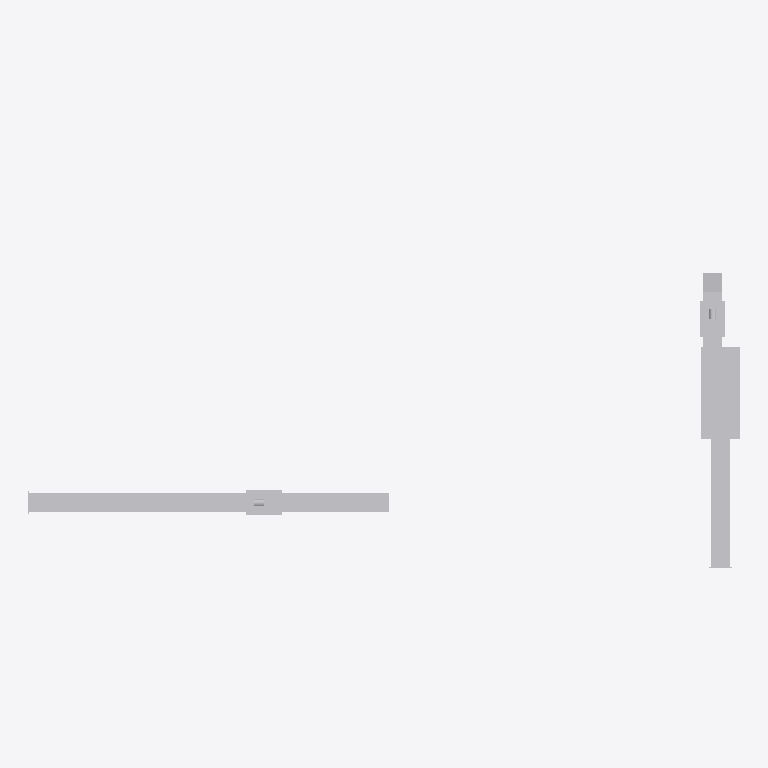
Plan cut of the same IFC building model at storey 'Level 0 Ground Floor' (level 0.00 m, cut at 1.40 m), seen from above with north up, elements coloured by IFC class (only those large enough to see are counted): 23 other elements (light grey). Cut surfaces are drawn darker.
Extent 10.1 m × 5.2 m × 2.7 m (x, y, z). Storeys (1): Level 0 Ground Floor at 0.00 m. Elements (32): 15 IfcDuctSegment, 4 IfcAirTerminal, 4 IfcDuctSilencer, 3 IfcDuctFitting, 3 IfcFilter, 2 IfcFan, 1 IfcCoolingTower.

HEADER;
FILE_DESCRIPTION(('ViewDefinition [CoordinationView_V2.0]'),'2;1');
FILE_NAME('Projektnummer','2015-08-25T20:00:56',(''),(''),'The EXPRESS Data Manager Version 5.02.0100.07 : ','20150512_1015(x64) - Exporter 15.4.0.0 - Alterna','');
FILE_SCHEMA(('IFC4'));
ENDSEC;
DATA;
#102=IFCPROJECT('0olGgR0sL7ePSmMc1aGvIp',#42,'Projektnummer',$,$,'Projektname','Projektstatus',(#94),#89);
#7270=IFCSITE('0olGgR0sL7ePSmMc1aGvIn',#42,'Default',$,'',#7269,$,$,.ELEMENT.,(50,47,22,547607),(6,2,59,286575),0.0,$,$);
#117=IFCBUILDING('0olGgR0sL7ePSmMc1aGvIo',#42,'',$,$,#33,$,'',.ELEMENT.,$,$,#113);
#130=IFCBUILDINGSTOREY('0olGgR0sL7ePSmMc2RiGNQ',#42,'Level 0 Ground Floor',$,$,#128,$,'Level 0 Ground Floor',.ELEMENT.,0.0);
#504=IFCCOOLINGTOWER('1lZgrXC6jDkASNXvyPr5TR',#42,'Heating Tower:General:905675',$,'General',#503,#497,'905675',$);
#4590=IFCDUCTSEGMENT('1lZgrXC6jDkASNXvyPr5Tp',#42,'Rectangular Duct:Bogen - T-Stück:905699',$,'Rectangular Duct:Bogen - T-Stück:142427',#4574,#4587,'905699',$);
#3395=IFCDUCTSEGMENT('1lZgrXC6jDkASNXvyPr5TB',#42,'Rectangular Duct:Bogen - T-Stück:905691',$,'Rectangular Duct:Bogen - T-Stück:142427',#3379,#3392,'905691',$);
#4118=IFCFAN('1lZgrXC6jDkASNXvyPr5TF',#42,'FAN:Exhaust:905695',$,'Exhaust',#4117,#4111,'905695',$);
#2023=IFCFAN('1lZgrXC6jDkASNXvyPr5T3',#42,'FAN:Supply:905683',$,'Supply',#2022,#2016,'905683',$);
#1777=IFCDUCTSEGMENT('1lZgrXC6jDkASNXvyPr5T2',#42,'Rectangular Duct:Bogen - T-Stück:905682',$,'Rectangular Duct:Bogen - T-Stück:142427',#1761,#1774,'905682',$);
#5172=IFCDUCTSILENCER('1lZgrXC6jDkASNXvyPr5Ts',#42,'DuctSilencer:Supply:905702',$,'Supply',#5171,#5165,'905702',$);
#6247=IFCDUCTSILENCER('1lZgrXC6jDkASNXvyPr5Tx',#42,'DuctSilencer:Exhaust:905707',$,'Exhaust',#6246,#6240,'905707',$);
#6482=IFCDUCTSILENCER('1lZgrXC6jDkASNXvyPr5Ty',#42,'DuctSilencer:Exhaust:905708',$,'Exhaust',#6481,#6475,'905708',$);
#1570=IFCDUCTSEGMENT('1lZgrXC6jDkASNXvyPr5T1',#42,'Rectangular Duct:Bogen - T-Stück:905681',$,'Rectangular Duct:Bogen - T-Stück:142427',#1554,#1567,'905681',$);
#4358=IFCDUCTSEGMENT('1lZgrXC6jDkASNXvyPr5Tm',#42,'Rectangular Duct:Bogen - T-Stück:905696',$,'Rectangular Duct:Bogen - T-Stück:142427',#4342,#4355,'905696',$);
#4755=IFCDUCTSEGMENT('1lZgrXC6jDkASNXvyPr5Tq',#42,'Rectangular Duct:Bogen - T-Stück:905700',$,'Rectangular Duct:Bogen - T-Stück:142427',#4739,#4752,'905700',$);
#4958=IFCDUCTSEGMENT('1lZgrXC6jDkASNXvyPr5Tr',#42,'Rectangular Duct:Bogen - T-Stück:905701',$,'Rectangular Duct:Bogen - T-Stück:142427',#4942,#4955,'905701',$);
#5449=IFCFILTER('1lZgrXC6jDkASNXvyPr5Tt',#42,'DuctFilter:Supply:905703',$,'Supply',#5448,#5442,'905703',$);
#5989=IFCFILTER('1lZgrXC6jDkASNXvyPr5Tw',#42,'DuctFilter:Exhaust:905706',$,'Exhaust',#5988,#5982,'905706',$);
#897=IFCDUCTSEGMENT('1lZgrXC6jDkASNXvyPr5TT',#42,'Rectangular Duct:Bogen - T-Stück:905677',$,'Rectangular Duct:Bogen - T-Stück:142427',#881,#894,'905677',$);
#3872=IFCDUCTSEGMENT('1lZgrXC6jDkASNXvyPr5TE',#42,'Rectangular Duct:Bogen - T-Stück:905694',$,'Rectangular Duct:Bogen - T-Stück:142427',#3856,#3869,'905694',$);
#2478=IFCDUCTSEGMENT('1lZgrXC6jDkASNXvyPr5T4',#42,'Rectangular Duct:Bogen - T-Stück:905684',$,'Rectangular Duct:Bogen - T-Stück:142427',#2462,#2475,'905684',$);
#2674=IFCDUCTFITTING('1lZgrXC6jDkASNXvyPr5T5',#42,'RE Bogen BS - Flansch:Allgemein:905685',$,'Allgemein',#2673,#2667,'905685',$);
#4516=IFCAIRTERMINAL('1lZgrXC6jDkASNXvyPr5Tn',#42,'GridAirTerminal Exhaust:Exhaust:905697',$,'Exhaust',#4515,#4509,'905697',$);
#694=IFCDUCTSEGMENT('1lZgrXC6jDkASNXvyPr5TS',#42,'Rectangular Duct:Bogen - T-Stück:905676',$,'Rectangular Duct:Bogen - T-Stück:142427',#677,#690,'905676',$);
#298=IFCAIRTERMINAL('1lZgrXC6jDkASNXvyPr5TP',#42,'GridAirTerminal Supply:Supply:905673',$,'Supply',#296,#288,'905673',$);
#3732=IFCAIRTERMINAL('1lZgrXC6jDkASNXvyPr5TD',#42,'GridAirTerminal Exhaust:Exhaust:905693',$,'Exhaust',#3731,#3725,'905693',$);
ENDSEC;
